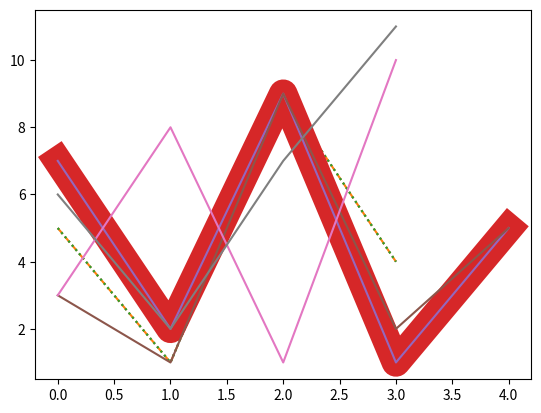

Write the Python code that produced this figure.
import matplotlib.pyplot as plt
import numpy as np

#you can use the keyword argument linestyle or shorter ls, to change the style of the plotted line 

yaxis=np.array([5,1,9,4])
plt.plot(yaxis,linestyle='dotted')
plt.show()

plt.plot(yaxis,linestyle='dashed')
plt.show()

#shorter syntax
#the line style can be written in a shorter syntax
'''
linestyle can be written as ls.
dotted can be written as :.
dashed can be written as --.
'''

plt.plot(yaxis,ls=':')
plt.show()

'''
Style	Or
'solid' (default)	'-'	
'dotted'	':'	
'dashed'	'--'	
'dashdot'	'-.'	
'None'	'' or ' '	
'''

#line color
yaxis=np.array([7,2,9,1,5])
plt.plot(yaxis,color='r')
plt.show()

#You can also use Hexadecimal color values:
plt.plot(yaxis,c='#4CAF50')
plt.show()

plt.plot(yaxis, c = 'hotpink')
plt.show()


#line width
'''
You can use the keyword argument linewidth or the shorter lw to change the width of the line.
The value is a floating number, in points:
'''
plt.plot(yaxis, lw = '20.5')
plt.show()

#multiple lines 
'''
you can plt as many lines as you like by simply adding more plt.plot() function
'''
yaxis1=np.array([7,2,9,1,5])
yaxis2=np.array([3,1,9,2,5])
plt.plot(yaxis1)
plt.plot(yaxis2)
plt.show()


'''
You can also plot many lines by adding the points for the x- and y-axis for each line in the same plt.plot() function.

(In the examples above we only specified the points on the y-axis, meaning that the points on the x-axis got the the default values (0, 1, 2, 3).)

The x- and y- values come in pairs:
'''
x1 = np.array([0, 1, 2, 3])
y1 = np.array([3, 8, 1, 10])
x2 = np.array([0, 1, 2, 3])
y2 = np.array([6, 2, 7, 11])
plt.plot(x1, y1, x2, y2)
plt.show()

